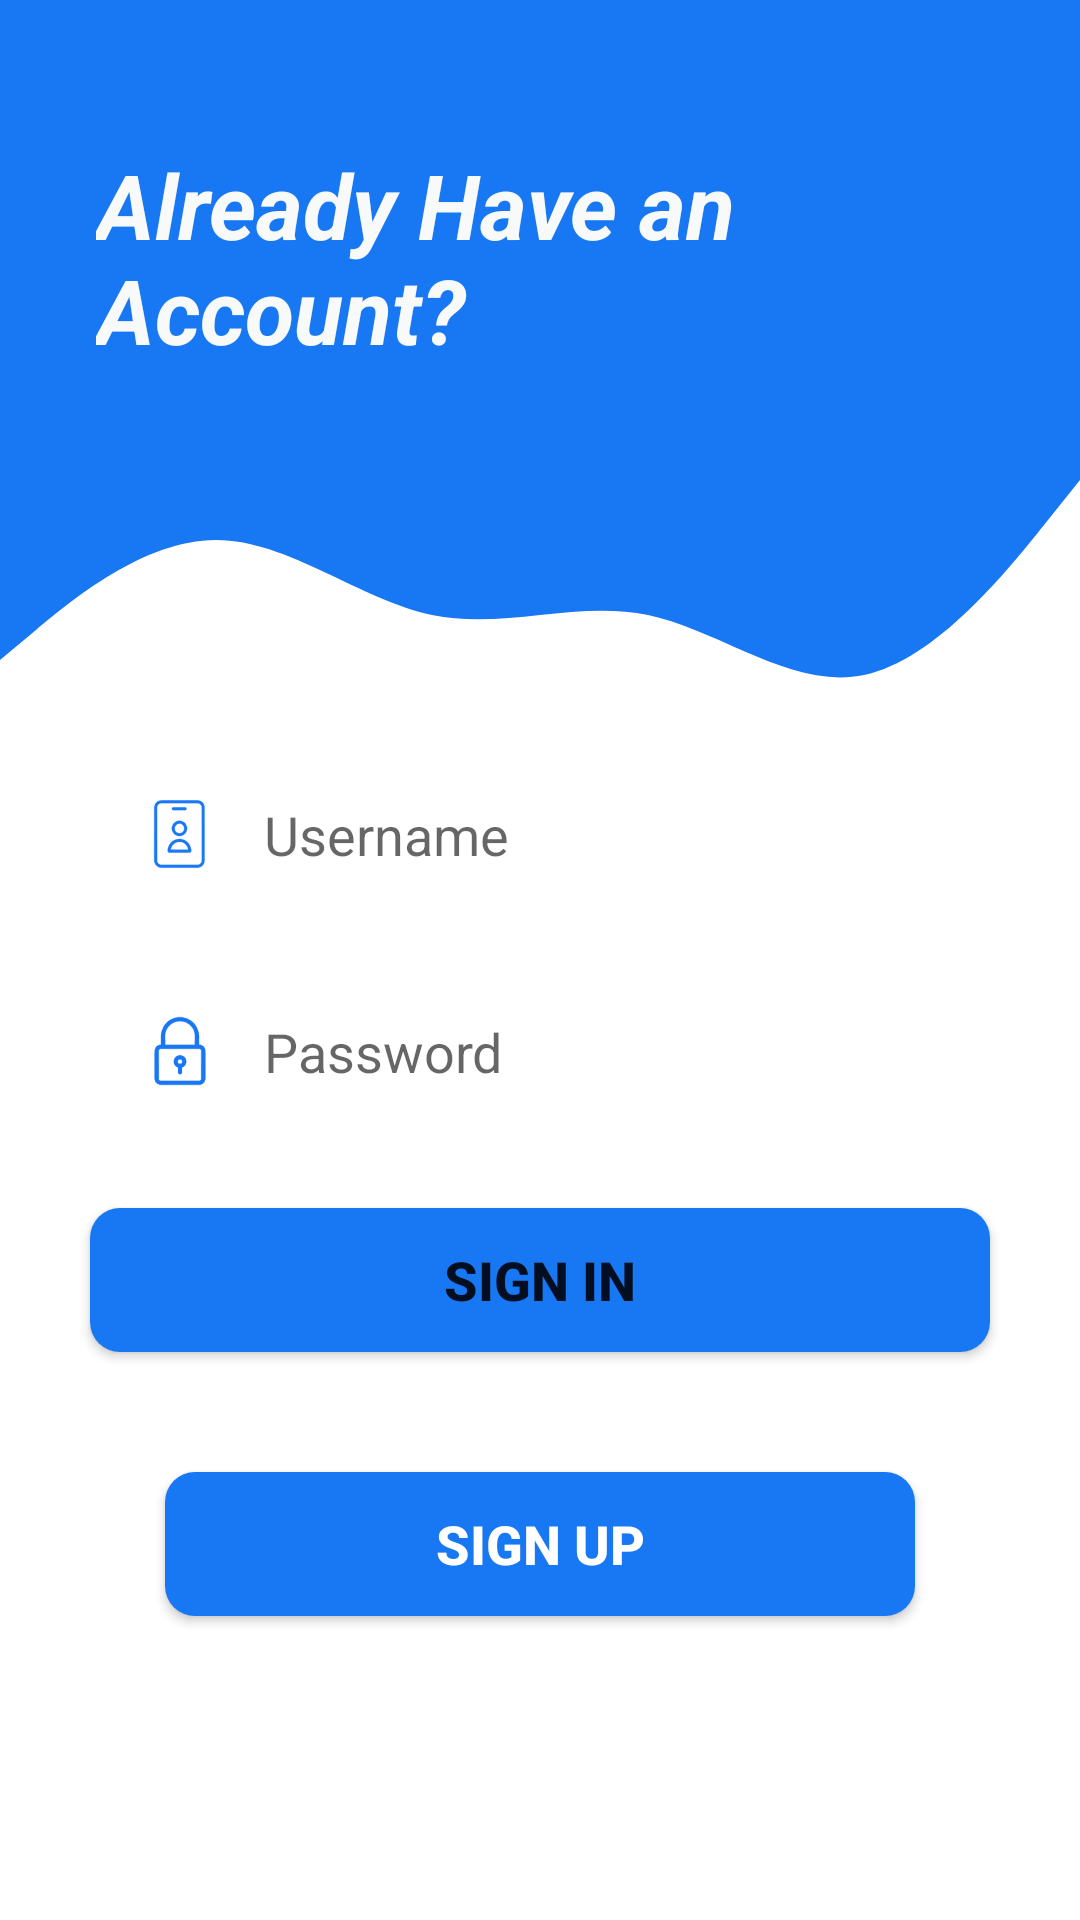

Produce the Android XML layout that renders to this screen, including the resource entries it uses.
<!-- AndroidManifest.xml: application theme Theme.Doan -->
<!-- res/layout/activity_login.xml -->
<?xml version="1.0" encoding="utf-8"?>
<androidx.constraintlayout.widget.ConstraintLayout xmlns:android="http://schemas.android.com/apk/res/android"
    xmlns:app="http://schemas.android.com/apk/res-auto"
    xmlns:tools="http://schemas.android.com/tools"
    android:layout_width="match_parent"
    android:layout_height="match_parent"
    tools:context=".activity.login_Activity">

    <View
        android:id="@+id/topView"
        android:layout_width="0dp"
        android:layout_height="150dp"
        android:background=" #1877f2"
        app:layout_constraintEnd_toEndOf="parent"
        app:layout_constraintStart_toStartOf="parent"
        app:layout_constraintTop_toTopOf="parent" />

    <View
        android:id="@+id/view5"
        android:layout_width="0dp"
        android:layout_height="100dp"
        android:background="@drawable/wave"
        app:layout_constraintEnd_toEndOf="parent"
        app:layout_constraintStart_toStartOf="parent"
        app:layout_constraintTop_toBottomOf="@+id/topView" />

    <ImageView
        android:id="@+id/imageView5"
        android:layout_width="wrap_content"
        android:layout_height="wrap_content"
        android:layout_marginTop="32dp"
        android:layout_marginEnd="16dp"
        app:layout_constraintEnd_toEndOf="parent"
        app:layout_constraintTop_toTopOf="parent"
        app:srcCompat="@drawable/ic_person"
        android:contentDescription="@string/top_icon" />

    <TextView
        android:id="@+id/topText"
        android:layout_width="0dp"
        android:layout_height="wrap_content"
        android:layout_marginStart="32dp"
        android:layout_marginTop="48dp"
        android:text="Already Have an Account?"
        android:textColor="#F8FAF9"
        android:textSize="30sp"
        android:textStyle="bold|italic"
        app:layout_constraintEnd_toStartOf="@+id/imageView5"
        app:layout_constraintHorizontal_bias="0.0"
        app:layout_constraintStart_toStartOf="@+id/topView"
        app:layout_constraintTop_toTopOf="parent" />

    <EditText
        android:id="@+id/inputEmail"
        android:layout_width="0dp"
        android:layout_height="wrap_content"
        android:layout_marginStart="32dp"
        android:layout_marginEnd="32dp"
        android:background="@drawable/round_border"
        android:drawableStart="@drawable/ic_name"
        android:drawablePadding="16dp"
        android:ems="10"
        android:hint="Username"
        android:inputType="textEmailAddress"
        android:padding="16dp"
        app:layout_constraintEnd_toEndOf="parent"
        app:layout_constraintStart_toStartOf="parent"
        app:layout_constraintTop_toBottomOf="@+id/view5"

        />
    <EditText
        android:id="@+id/inputPassword"
        android:layout_width="0dp"
        android:layout_height="wrap_content"
        android:layout_marginStart="32dp"
        android:layout_marginTop="16dp"
        android:layout_marginEnd="32dp"
        android:background="@drawable/round_border"
        android:drawableStart="@drawable/ic_lock"
        android:drawablePadding="16dp"
        android:ems="10"
        android:hint="Password"
        app:passwordToggleEnabled="true"

        android:inputType="textPassword"
        android:padding="16dp"
        app:layout_constraintEnd_toEndOf="parent"
        app:layout_constraintStart_toStartOf="parent"
        app:layout_constraintTop_toBottomOf="@+id/inputEmail" />
    <Button
        android:id="@+id/btn_login"
        android:layout_width="300dp"
        android:layout_height="wrap_content"
        android:layout_marginStart="32dp"
        android:layout_marginTop="24dp"
        android:layout_marginEnd="32dp"
        android:background="@drawable/round_bg"
        android:text="Sign in"

        android:textSize="18sp"
        android:textStyle="bold"
        app:layout_constraintEnd_toEndOf="parent"

        app:layout_constraintStart_toStartOf="parent"
        app:layout_constraintTop_toBottomOf="@+id/inputPassword"
        app:backgroundTint="@null"
        />

















    <Button
        android:id="@+id/btnRegister"
        android:layout_marginTop="40dp"
        android:layout_width="250dp"
        android:layout_height="wrap_content"
        android:layout_marginStart="32dp"

        android:layout_marginEnd="32dp"
        android:background="@drawable/round_bg"
        android:text="Sign up"
        app:backgroundTint="@null"
        android:textColor="@android:color/white"
        android:textSize="18sp"
        android:textStyle="bold"
        app:layout_constraintEnd_toEndOf="parent"
        app:layout_constraintStart_toStartOf="parent"
        app:layout_constraintTop_toBottomOf="@+id/btn_login" />





</androidx.constraintlayout.widget.ConstraintLayout>
<!-- resources referenced by this layout -->
<resources>
  <color name="or">#1877f2</color>
  <!-- drawable ic_lock: vector/xml drawable (drawable, 39569 chars, omitted) -->
  <!-- drawable ic_name: vector/xml drawable (drawable, 33757 chars, omitted) -->
  <!-- drawable round_bg (drawable) -->
  <?xml version="1.0" encoding="utf-8"?>
  <shape xmlns:android="http://schemas.android.com/apk/res/android">
      <solid android:color="@color/or"/>
      <corners
          android:bottomLeftRadius="10dp"
          android:bottomRightRadius="10dp"
          android:topLeftRadius="10dp"
          android:topRightRadius="10dp"/>
  </shape>
  <!-- drawable wave (drawable) -->
  <vector xmlns:android="http://schemas.android.com/apk/res/android"
      android:width="1440dp"
      android:height="320dp"
      android:viewportWidth="1440"
      android:viewportHeight="320">
    <path
        android:pathData="M0,224L48,192C96,160 192,96 288,96C384,96 480,160 576,176C672,192 768,160 864,176C960,192 1056,256 1152,240C1248,224 1344,128 1392,80L1440,32L1440,0L1392,0C1344,0 1248,0 1152,0C1056,0 960,0 864,0C768,0 672,0 576,0C480,0 384,0 288,0C192,0 96,0 48,0L0,0Z"
        android:fillColor="#1877f2"
        android:fillAlpha="1"/>
  </vector>
  <string name="top_icon">TOP ICON</string>
  <style name="Theme.Doan" parent="Theme.MaterialComponents.Light.NoActionBar">
          
  
          <item name="colorOnPrimary">@color/white</item>
          
  
          <item name="colorOnSecondary">@color/black</item>
          
          <item name="android:statusBarColor" tools:targetApi="l">?attr/colorPrimaryVariant</item>
          
      </style>
  <color name="white">#FFFFFFFF</color>
  <color name="black">#FF000000</color>
</resources>
